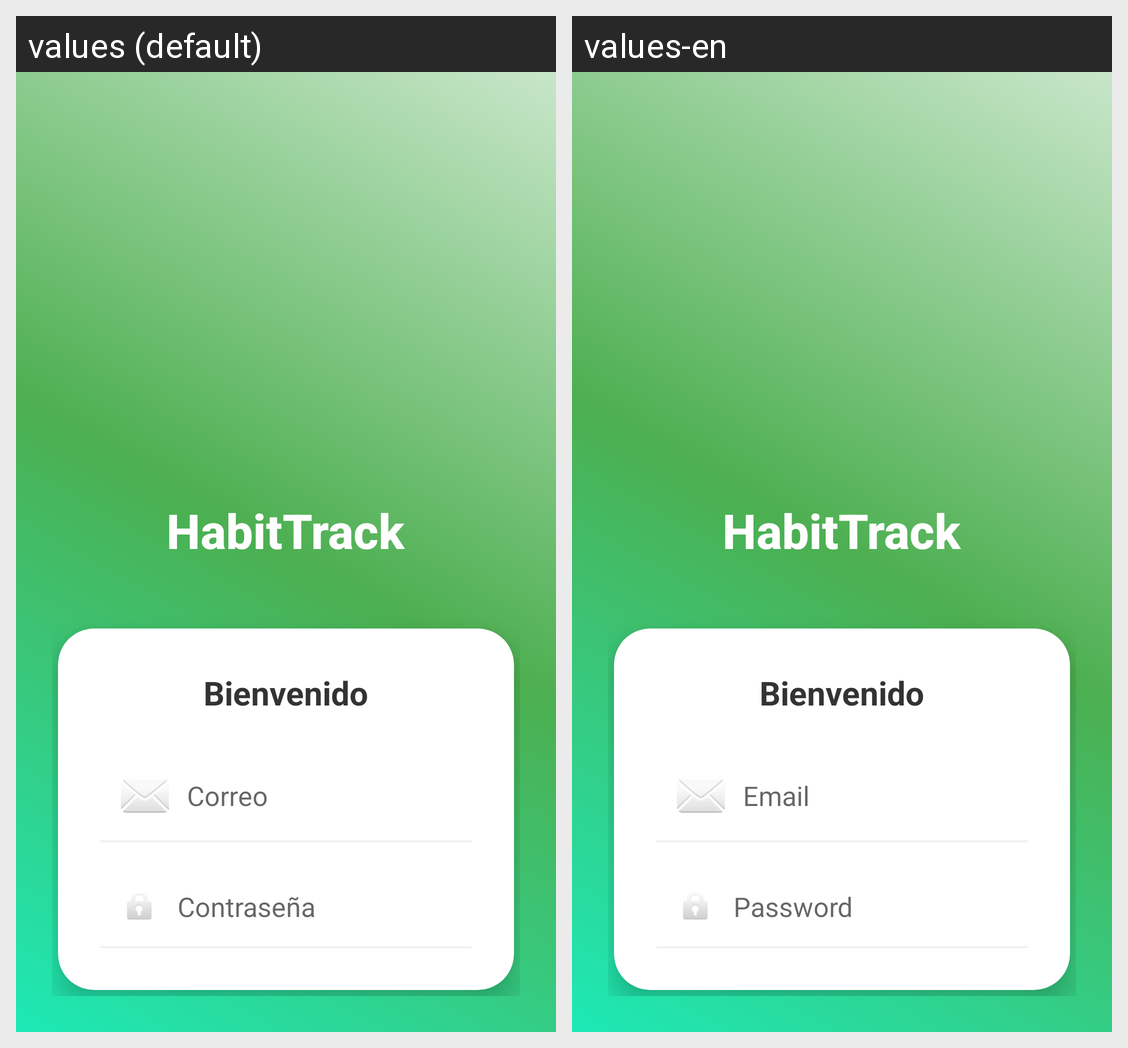

Translations of the strings shown on this Android screen, per locale in the grid:
Android screen res/layout/activity_login.xml rendered under 2 locales, left to right: values (default), values-en. Device: Nexus 5 (rendered at 1080×1920; each locale shown at half size, 540×960, under a caption strip naming it); theme Theme.Habittrack.
Strings drawn on this screen, with the default value and each locale's value (text and hints the layout hard-codes, and strings that could not be matched under every locale, appear in the picture but are not listed):

app_title
  values: HabitTrack
  values-en: HabitTrack

email_hint
  values: Correo
  values-en: Email

password_hint
  values: Contraseña
  values-en: Password
